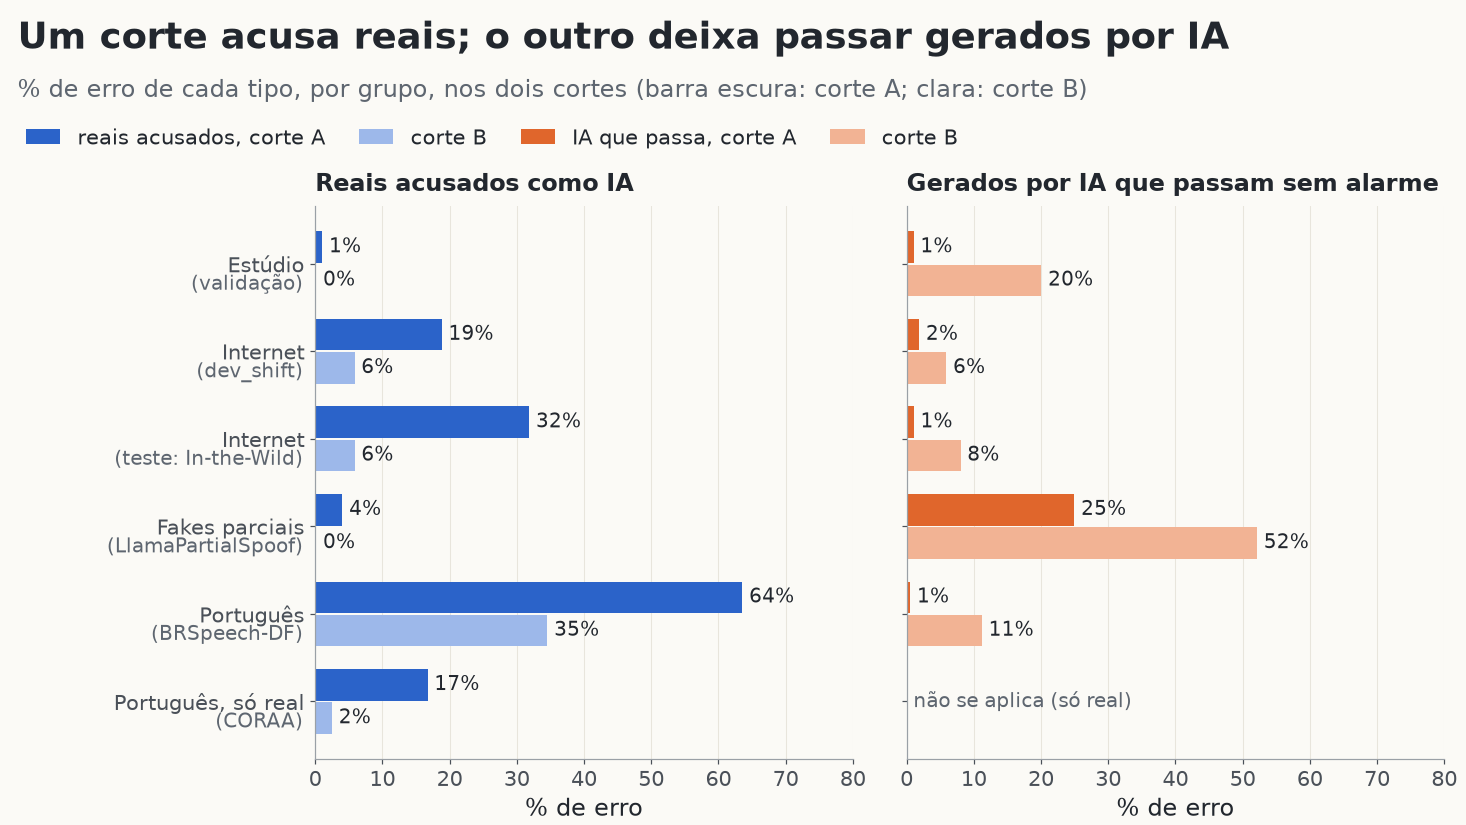

Data behind this chart, as committed beside it:
grupo, conjunto, corte, reais acusados como IA, IA que passa sem alarme, n real, n IA
Estúdio (validação), val, A, 0.01049, 0.01043, 6004, 13995
Estúdio (validação), val, B, 0.001666, 0.2005, 6004, 13995
Internet (dev_shift), dev_shift, A, 0.1882, 0.01868, 8633, 1981
Internet (dev_shift), dev_shift, B, 0.0585, 0.05906, 8633, 1981
Internet (teste: In-the-Wild), in_the_wild, A, 0.3184, 0.0106, 5000, 5000
Internet (teste: In-the-Wild), in_the_wild, B, 0.0586, 0.0802, 5000, 5000
Fakes parciais (LlamaPartialSpoof), llamapartialspoof, A, 0.0404, 0.2496, 5000, 5000
Fakes parciais (LlamaPartialSpoof), llamapartialspoof, B, 0.0016, 0.5214, 5000, 5000
Português (BRSpeech-DF), brspeech_df, A, 0.6356, 0.0054, 1320, 5000
Português (BRSpeech-DF), brspeech_df, B, 0.3455, 0.112, 1320, 5000
Português, só real (CORAA), coraa, A, 0.1672, , 5000, 0
Português, só real (CORAA), coraa, B, 0.025, , 5000, 0
Estúdio: DFADD (validação), val, A, 0.0, 0.001645, 2831, 10336
Estúdio: DFADD (validação), val, B, 0.0, 0.162, 2831, 10336
Estúdio: ShiftySpeech (validação), val, A, 0.0363, 0.01988, 1157, 3471
Estúdio: ShiftySpeech (validação), val, B, 0.0008643, 0.2918, 1157, 3471
Estúdio: CodecFake+ (validação), val, A, 0.1159, 0.3191, 164, 188
Estúdio: CodecFake+ (validação), val, B, 0.05488, 0.633, 164, 188
Estúdio: LibriSpeech (validação), val, A, 0.00108, , 1852, 0
Estúdio: LibriSpeech (validação), val, B, 0.0, , 1852, 0
